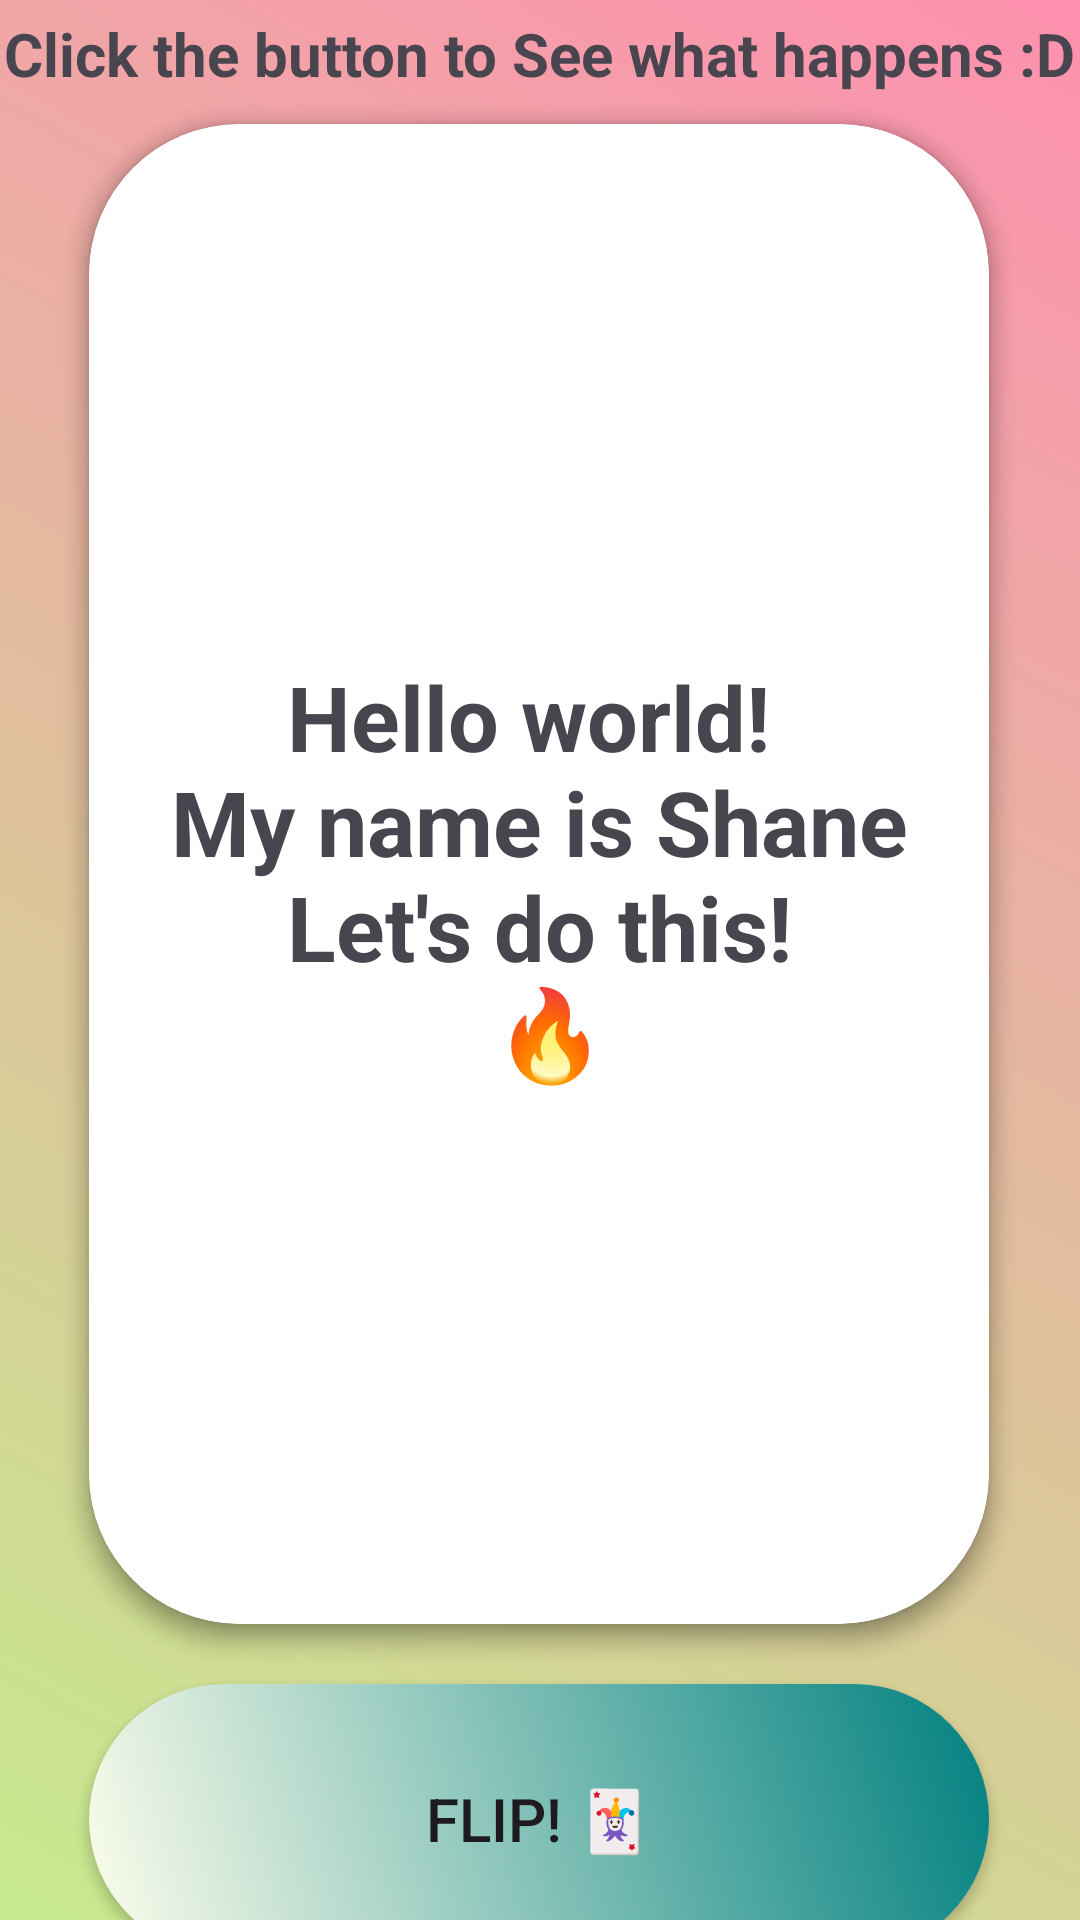

This screen was rendered from an Android layout file. Write that file and the resources it references.
<!-- AndroidManifest.xml: application theme Theme.Prework102 -->
<!-- res/layout/activity_main.xml -->
<?xml version="1.0" encoding="utf-8"?>
<androidx.constraintlayout.widget.ConstraintLayout xmlns:android="http://schemas.android.com/apk/res/android"
    xmlns:app="http://schemas.android.com/apk/res-auto"
    xmlns:tools="http://schemas.android.com/tools"
    android:layout_width="match_parent"
    android:layout_height="match_parent"
    android:background="@drawable/gradientcolor"
    tools:context=".MainActivity">


    <TextView
        android:id="@+id/introtex"
        android:layout_width="wrap_content"
        android:layout_height="wrap_content"
        android:text="@string/clickbtn"
        android:textSize="20sp"
        android:textStyle="bold"
        android:layout_marginBottom="10dp"
        app:layout_constraintBottom_toTopOf="@+id/imgcard"
        app:layout_constraintEnd_toEndOf="parent"
        app:layout_constraintStart_toStartOf="parent" />

    <androidx.cardview.widget.CardView
        android:id="@+id/imgcard"
        android:layout_width="300dp"
        android:layout_height="500dp"
        app:cardCornerRadius="50dp"
        app:layout_constraintBottom_toBottomOf="parent"
        app:layout_constraintEnd_toEndOf="parent"
        app:layout_constraintHorizontal_bias="0.495"
        app:layout_constraintStart_toStartOf="parent"
        app:layout_constraintTop_toTopOf="parent"
        app:cardElevation="5dp"
        app:layout_constraintVertical_bias="0.296" >



        <ImageView
            android:id="@+id/imageView"
            android:layout_width="match_parent"
            android:src="@drawable/shanenice"
            android:layout_height="match_parent"
            android:scaleType="centerCrop"
             />
    </androidx.cardview.widget.CardView>

    <androidx.cardview.widget.CardView
        android:id="@+id/contentcard"
        android:layout_width="300dp"
        android:layout_height="500dp"
        app:cardCornerRadius="50dp"
        app:layout_constraintBottom_toBottomOf="parent"
        app:layout_constraintEnd_toEndOf="parent"
        app:layout_constraintHorizontal_bias="0.495"
        app:layout_constraintStart_toStartOf="parent"
        app:layout_constraintTop_toTopOf="parent"
        app:cardElevation="5dp"
        app:layout_constraintVertical_bias="0.296" >

        <TextView
            android:id="@+id/textView"
            android:layout_width="match_parent"
            android:layout_height="match_parent"
            android:gravity="center"
            android:text="@string/hello_world"
            android:textSize="30sp"
            android:textStyle="bold" />

    </androidx.cardview.widget.CardView>


    <androidx.appcompat.widget.AppCompatButton
        android:id="@+id/animatebutton"
        android:layout_width="300dp"
        android:text="@string/btntext"
        android:textSize="20sp"
        android:layout_height="90dp"
        android:background="@drawable/btnstyle"
        android:layout_marginTop="20dp"
        android:elevation="4dp"
        app:layout_constraintEnd_toEndOf="@+id/imgcard"
        app:layout_constraintStart_toStartOf="@+id/imgcard"
        app:layout_constraintTop_toBottomOf="@+id/imgcard" />


</androidx.constraintlayout.widget.ConstraintLayout>
<!-- resources referenced by this layout -->
<resources>
  <!-- drawable btnstyle (drawable) -->
  <?xml version="1.0" encoding="utf-8"?>
  <shape xmlns:android="http://schemas.android.com/apk/res/android">
  
      <gradient
          android:startColor="#FFFEEC"
          android:endColor="#008080"
          android:angle="45"/>
  
      <corners android:radius="100dp"/>
  
  </shape>
  <!-- drawable gradientcolor (drawable) -->
  <?xml version="1.0" encoding="utf-8"?>
  <shape xmlns:android="http://schemas.android.com/apk/res/android">
      <gradient
          android:startColor="#C6EA8D"
          android:endColor="#FE90AF"
          android:angle="45"/>
  </shape>
  <string name="btntext">Flip! 🃏</string>
  <string name="clickbtn">Click the button to See what happens :D</string>
  <string name="hello_world">Hello world! \n My name is Shane \n Let\'s do this! \n 🔥</string>
  <style name="Theme.Prework102" parent="Base.Theme.Prework102" />
  <style name="Base.Theme.Prework102" parent="Theme.Material3.DayNight.NoActionBar">
          
  
  
      </style>
</resources>
